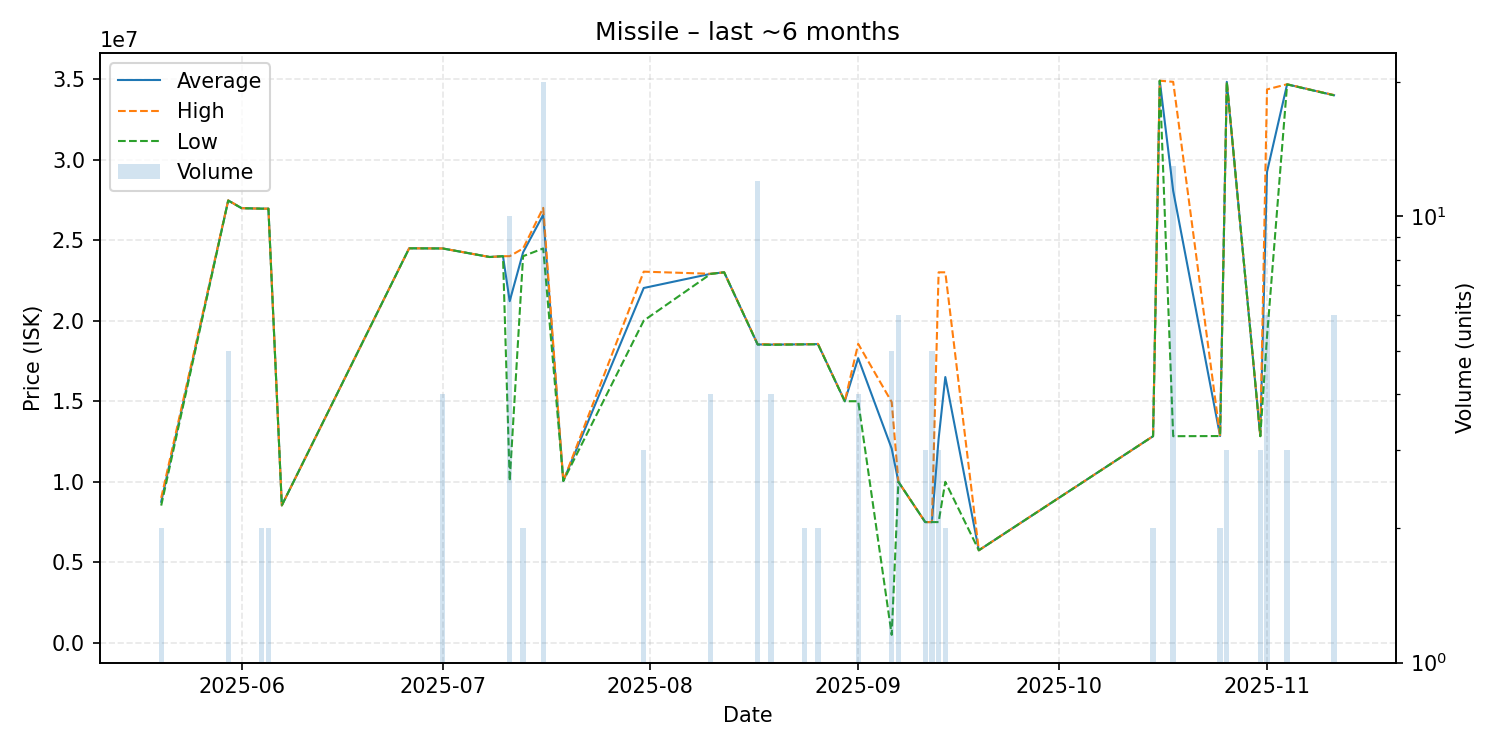

Values plotted in this chart, from the file beside it:
date, average, highest, lowest, order_count, volume
2025-05-20, 8762000, 9000000, 8524000, 2, 2
2025-05-30, 27458000, 27470000, 27450000, 2, 5
2025-06-01, 26980000, 26980000, 26980000, 1, 1
2025-06-04, 26950000, 26950000, 26950000, 1, 2
2025-06-05, 26950000, 26950000, 26950000, 2, 2
2025-06-07, 8537000, 8537000, 8537000, 1, 1
2025-06-26, 24490000, 24490000, 24490000, 1, 1
2025-07-01, 24480000, 24480000, 24480000, 1, 4
2025-07-08, 23950000, 23950000, 23950000, 1, 1
2025-07-10, 24000000, 24000000, 24000000, 1, 1
2025-07-11, 21210000, 24000000, 10050000, 3, 10
2025-07-13, 24240000, 24480000, 24000000, 2, 2
2025-07-16, 26567500, 27000000, 24480000, 6, 20
2025-07-19, 10050000, 10050000, 10050000, 1, 1
2025-07-31, 22026667, 23040000, 20000000, 2, 3
2025-08-10, 22907500, 22910000, 22900000, 2, 4
2025-08-12, 23000000, 23000000, 23000000, 1, 1
2025-08-17, 18523333, 18540000, 18520000, 4, 12
2025-08-19, 18515000, 18530000, 18500000, 2, 4
2025-08-24, 18530000, 18530000, 18530000, 1, 2
2025-08-26, 18545000, 18560000, 18530000, 2, 2
2025-08-30, 15000000, 15000000, 15000000, 1, 1
2025-09-01, 17670000, 18560000, 15000000, 2, 4
2025-09-06, 12060200, 14950000, 501000, 3, 5
2025-09-07, 10000000, 10000000, 10000000, 1, 6
2025-09-11, 7500000, 7500000, 7500000, 1, 3
2025-09-12, 7500000, 7500000, 7500000, 2, 5
2025-09-13, 12666667, 23000000, 7500000, 2, 3
2025-09-14, 16500000, 23000000, 10000000, 2, 2
2025-09-19, 5750000, 5750000, 5750000, 1, 1
2025-10-15, 12830000, 12830000, 12830000, 1, 2
2025-10-16, 34890000, 34890000, 34890000, 1, 1
2025-10-18, 28056923, 34820000, 12830000, 4, 13
2025-10-25, 12840000, 12840000, 12840000, 1, 2
2025-10-26, 34820000, 34820000, 34820000, 2, 3
2025-10-31, 12833333, 12840000, 12830000, 2, 3
2025-11-01, 29230000, 34350000, 19000000, 4, 6
2025-11-04, 34666667, 34670000, 34660000, 2, 3
2025-11-11, 33990000, 34000000, 33980000, 2, 6
